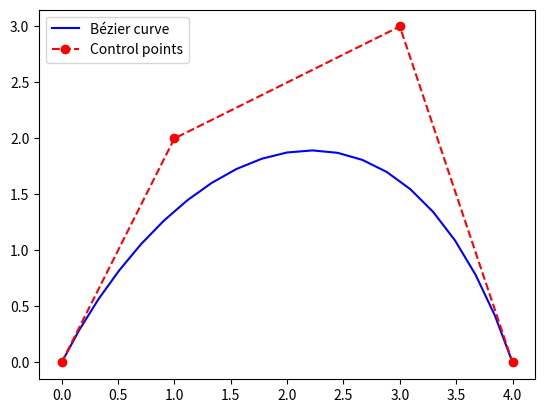

This figure's Python source:
import numpy as np
from math import comb  # Python >= 3.8
import matplotlib.pyplot as plt

# ---- Data structure for a point ----
class Point3D:
    def __init__(self, x=0.0, y=0.0, z=0.0):
        self.x = x
        self.y = y
        self.z = z

    def __repr__(self):
        return f"({self.x:.3f}, {self.y:.3f}, {self.z:.3f})"

# ---- Compute binomial coefficients ----
def computeCoefficients(n):
    c = [comb(n, k) for k in range(n + 1)]
    return c

# ---- Compute a point on the Bézier curve for a given u ----
def computePoint(u, nControls, controls, coefficients):
    n = nControls - 1
    pt = Point3D()

    for k in range(nControls):
        blend = coefficients[k] * (u ** k) * ((1 - u) ** (n - k))
        pt.x += controls[k].x * blend
        pt.y += controls[k].y * blend
        pt.z += controls[k].z * blend

    return pt

# ---- Generate full Bézier curve ----
def bezier(controls, m):
    nControls = len(controls)
    coefficients = computeCoefficients(nControls - 1)
    curve = []

    for i in range(m + 1):
        u = i / float(m)
        pt = computePoint(u, nControls, controls, coefficients)
        curve.append(pt)

    return curve

# ---- Example usage ----
if __name__ == "__main__":
    # Example control points
    controls = [
        Point3D(0, 0, 0),
        Point3D(1, 2, 0),
        Point3D(3, 3, 0),
        Point3D(4, 0, 0)
    ]

    curve = bezier(controls, m=20)

    print("Generated Bézier curve points:")
    for pt in curve:
        print(pt)
        
# Plotting function (2D only)
xs = [pt.x for pt in curve]
ys = [pt.y for pt in curve]

control_xs = [pt.x for pt in controls]
control_ys = [pt.y for pt in controls]

plt.plot(xs, ys, 'b-', label='Bézier curve')
plt.plot(control_xs, control_ys, 'ro--', label='Control points')
plt.legend()
plt.show()